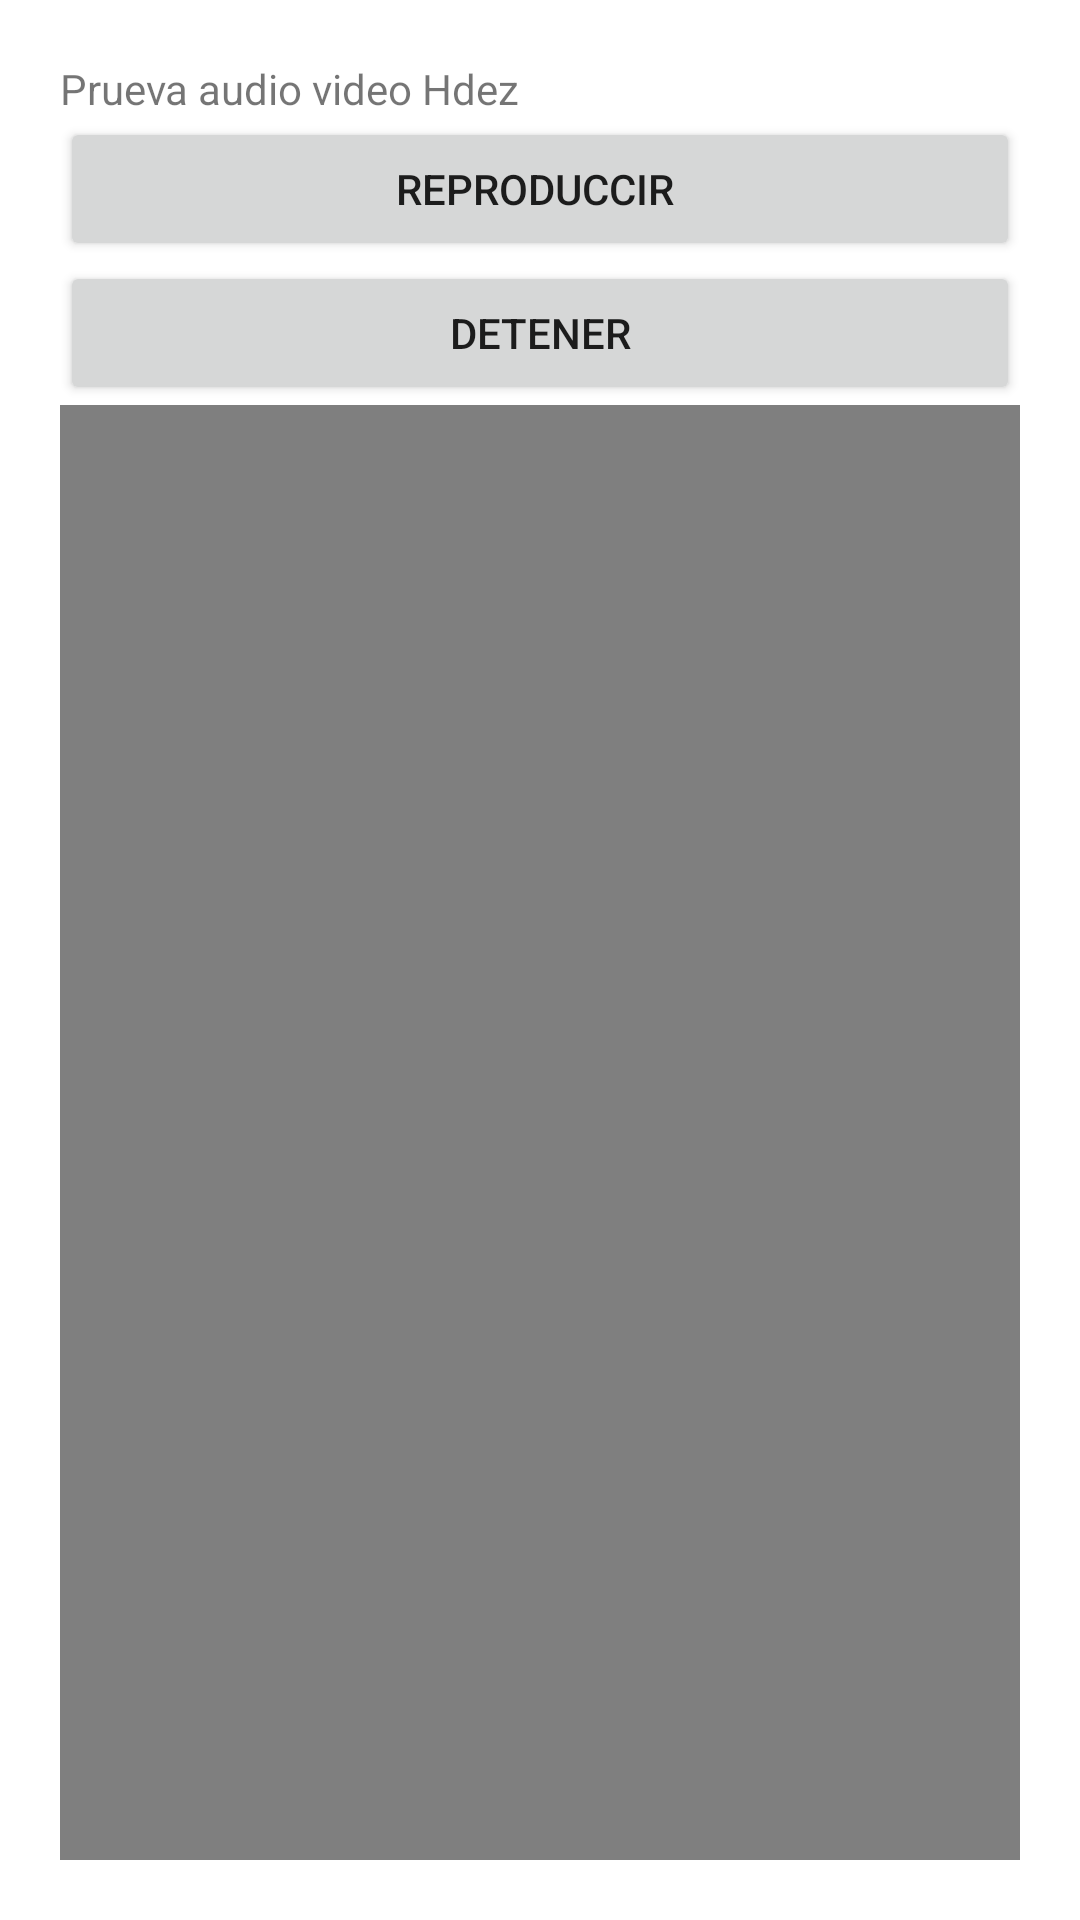

Android layout source for this screen:
<!-- AndroidManifest.xml: application theme Theme.AppBDSqliteHdez -->
<!-- res/layout/activity_audio_video.xml -->
<?xml version="1.0" encoding="utf-8"?>
<androidx.constraintlayout.widget.ConstraintLayout xmlns:android="http://schemas.android.com/apk/res/android"
    xmlns:app="http://schemas.android.com/apk/res-auto"
    xmlns:tools="http://schemas.android.com/tools"
    android:layout_width="match_parent"
    android:layout_height="match_parent"
    tools:context=".AudioVideo">

    <LinearLayout
        android:layout_width="match_parent"
        android:layout_height="match_parent"
        android:layout_marginStart="20dp"
        android:layout_marginTop="20dp"
        android:layout_marginEnd="20dp"
        android:layout_marginBottom="20dp"
        android:orientation="vertical"
        app:layout_constraintBottom_toBottomOf="parent"
        app:layout_constraintEnd_toEndOf="parent"
        app:layout_constraintStart_toStartOf="parent"
        app:layout_constraintTop_toTopOf="parent">

        <TextView
            android:id="@+id/tvTitulo4"
            android:layout_width="match_parent"
            android:layout_height="wrap_content"
            android:text="Prueva audio video Hdez"
            tools:textSize="25sp" />

        <ImageView
            android:id="@+id/ivLogo4"
            android:layout_width="match_parent"
            android:layout_height="wrap_content"
            app:srcCompat="@drawable/ic_launcher_foreground" />

        <Button
            android:id="@+id/btnReproducir"
            android:layout_width="match_parent"
            android:layout_height="wrap_content"
            android:text="reproduccir " />

        <Button
            android:id="@+id/btnDetener"
            android:layout_width="match_parent"
            android:layout_height="wrap_content"
            android:text="Detener" />

        <VideoView
            android:id="@+id/vvPrueba"
            android:layout_width="match_parent"
            android:layout_height="wrap_content" />
    </LinearLayout>
</androidx.constraintlayout.widget.ConstraintLayout>
<!-- resources referenced by this layout -->
<resources>
  <style name="Theme.AppBDSqliteHdez" parent="Theme.MaterialComponents.DayNight.DarkActionBar">
          
          <item name="colorPrimary">@color/purple_500</item>
          <item name="colorPrimaryVariant">@color/purple_700</item>
          <item name="colorOnPrimary">@color/white</item>
          
          <item name="colorSecondary">@color/teal_200</item>
          <item name="colorSecondaryVariant">@color/teal_700</item>
          <item name="colorOnSecondary">@color/black</item>
          
          <item name="android:statusBarColor">?attr/colorPrimaryVariant</item>
          
      </style>
  <!-- not gathered from this repository: default colours our renderer supplied (Android Studio template values) -->
  <color name="purple_500">#FF6200EE</color>
  <color name="purple_700">#FF3700B3</color>
  <color name="teal_200">#FF03DAC5</color>
  <color name="teal_700">#FF018786</color>
  <color name="black">#FF000000</color>
  <color name="white">#FFFFFFFF</color>
</resources>
